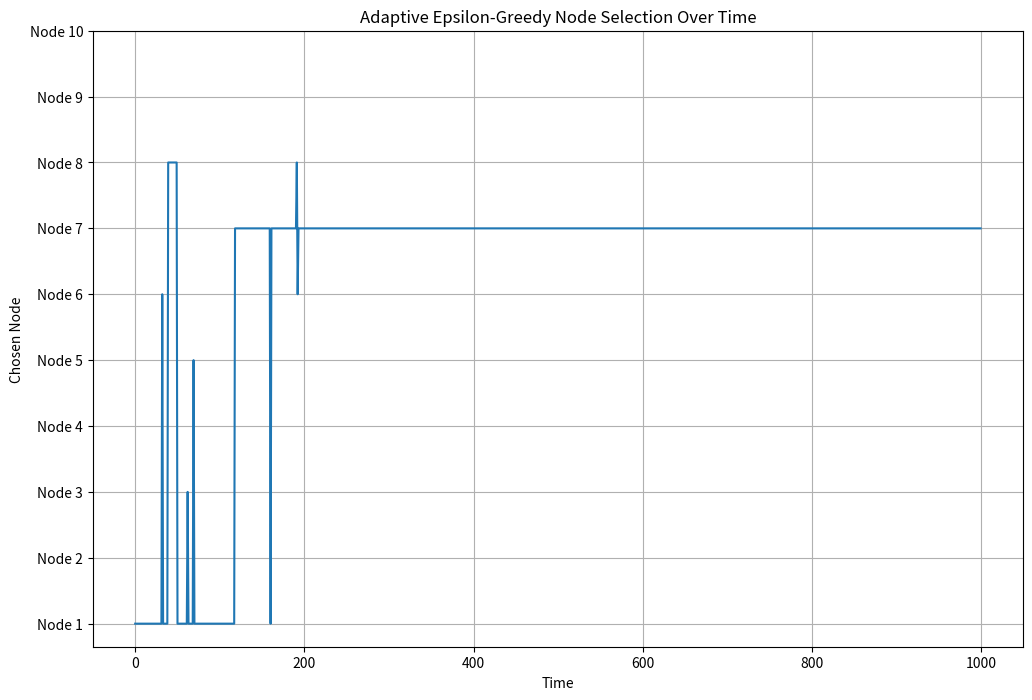
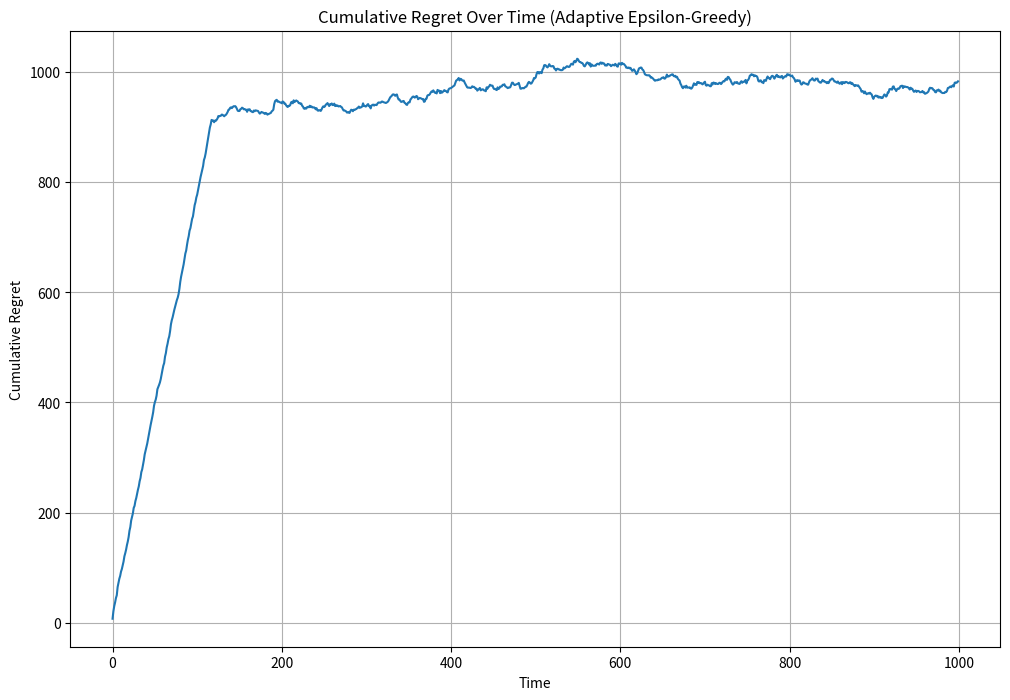
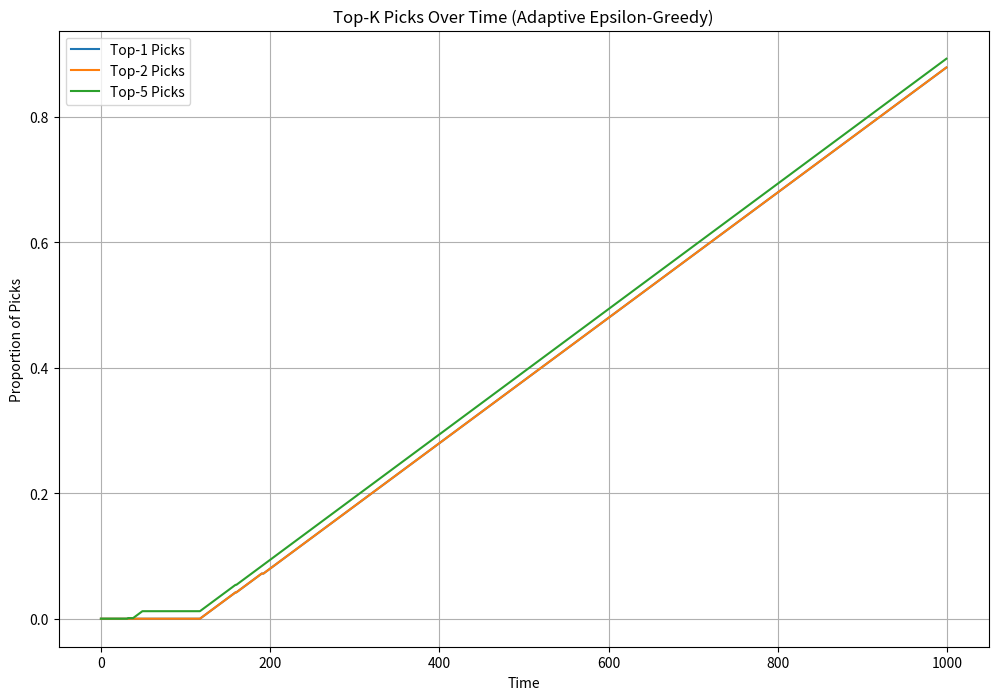
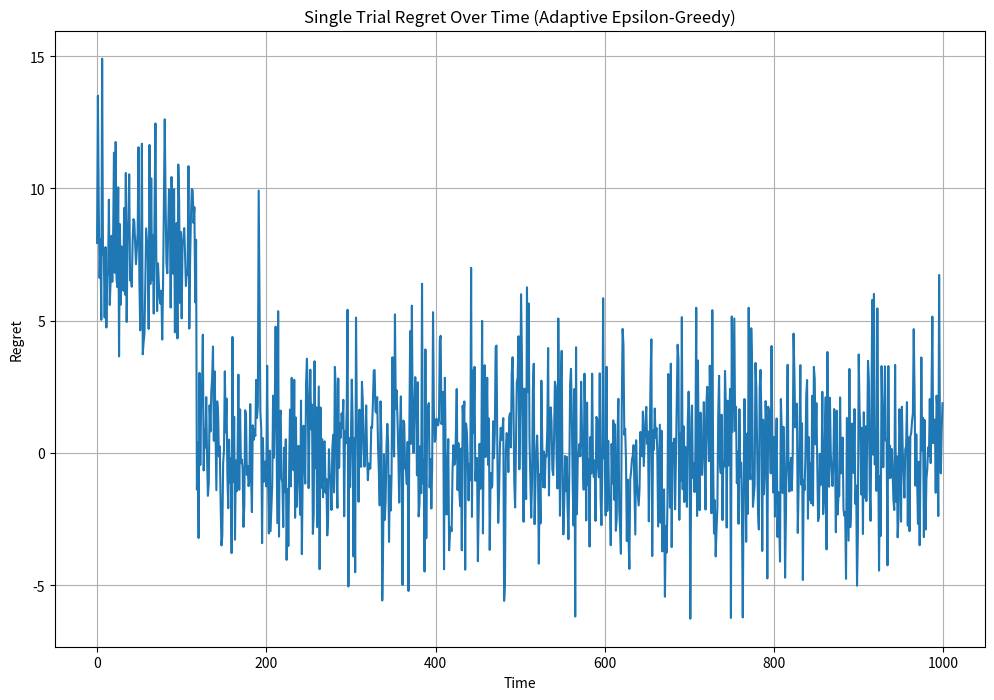

Write Python code to recreate these figures, in order.
import numpy as np
import matplotlib.pyplot as plt

# 定义节点参数
nodes = {
    'Node 1': {'mean': 52, 'variance': 5},
    'Node 2': {'mean': 48, 'variance': 5},
    'Node 3': {'mean': 47, 'variance': 5},
    'Node 4': {'mean': 49, 'variance': 5},
    'Node 5': {'mean': 50, 'variance': 5},
    'Node 6': {'mean': 55, 'variance': 5},
    'Node 7': {'mean': 60, 'variance': 5},
    'Node 8': {'mean': 53, 'variance': 5},
    'Node 9': {'mean': 54, 'variance': 5},
    'Node 10': {'mean': 58, 'variance': 5}
}

# Parameters
N = len(nodes)  # Number of arms
T = 1000  # Number of trials
initial_epsilon = 0.1  # Initial exploration rate
decay_rate = 0.99  # Decay rate for epsilon

# Extract true means and variances from nodes
true_means = np.array([nodes[node]['mean'] for node in nodes])
true_variances = np.array([nodes[node]['variance'] for node in nodes])

# Function to generate IID rewards
def generate_iid_rewards(mean, variance, T):
    rewards = np.random.normal(loc=mean, scale=np.sqrt(variance), size=T)
    return rewards

# Function to choose an arm using adaptive epsilon-greedy strategy
def choose_arm(epsilon, Q_values):
    if np.random.random() < epsilon:
        # Exploration
        return np.random.randint(N)
    else:
        # Exploitation
        return np.argmax(Q_values)

# Initialize results storage
results = {}

# Generate IID rewards for each node
rewards = np.array([generate_iid_rewards(nodes[node]['mean'], nodes[node]['variance'], T) for node in nodes])

# Initialize Q-values, counts, and lists to store results
Q_values = np.zeros(N)
counts = np.zeros(N)
regret_list = []
actions = []

# Identify top nodes based on highest rewards
optimal_nodes = np.argsort(-true_means)
top1_node = optimal_nodes[0]
top2_nodes = optimal_nodes[:2]
top5_nodes = optimal_nodes[:5]

# Optimal reward for regret calculation
optimal_reward = true_means[top1_node]

# Adaptive epsilon-greedy algorithm with Q-value updates
epsilon = initial_epsilon
for t in range(T):
    arm = choose_arm(epsilon, Q_values)
    reward = rewards[arm, t]

    # Update Q-value
    counts[arm] += 1
    Q_values[arm] += (reward - Q_values[arm]) / counts[arm]

    # Decay epsilon
    epsilon *= decay_rate

    # Calculate regret and store actions
    regret = optimal_reward - reward
    regret_list.append(regret)
    actions.append(arm)

    # Debugging output for the first few steps
    if t < 10:
        print(f"Step {t}, Arm {arm}, Reward {reward:.2f}, Q-values {Q_values}, Epsilon {epsilon:.4f}")

# Calculate accuracy
top1_accuracy = np.sum(np.array(actions) == top1_node) / T
top2_accuracy = np.sum(np.isin(actions, top2_nodes)) / T
top5_accuracy = np.sum(np.isin(actions, top5_nodes)) / T

# Store results
results['adaptive'] = {
    'actions': actions,
    'regret_list': regret_list,
    'top1_accuracy': top1_accuracy,
    'top2_accuracy': top2_accuracy,
    'top5_accuracy': top5_accuracy,
}

# 输出Top-1、Top-2和Top-5的准确性
print(f"Adaptive Epsilon-Greedy Algorithm")
print(f"Top-1 Accuracy: {results['adaptive']['top1_accuracy']:.2f}")
print(f"Top-2 Accuracy: {results['adaptive']['top2_accuracy']:.2f}")
print(f"Top-5 Accuracy: {results['adaptive']['top5_accuracy']:.2f}")

# Plot the distribution of chosen nodes over time
plt.figure(figsize=(12, 8))
plt.plot(results['adaptive']['actions'])
plt.xlabel('Time')
plt.ylabel('Chosen Node')
plt.yticks(ticks=range(N), labels=[f'Node {i + 1}' for i in range(N)])
plt.title('Adaptive Epsilon-Greedy Node Selection Over Time')
plt.grid(True)
plt.show()

# Plot cumulative regret
plt.figure(figsize=(12, 8))
plt.plot(np.cumsum(results['adaptive']['regret_list']))
plt.xlabel('Time')
plt.ylabel('Cumulative Regret')
plt.title('Cumulative Regret Over Time (Adaptive Epsilon-Greedy)')
plt.grid(True)
plt.show()

# Plot picks over time for Top-1, Top-2, and Top-5
plt.figure(figsize=(12, 8))
top1_picks = np.cumsum(np.array(actions) == top1_node)
top2_picks = np.cumsum(np.isin(actions, top2_nodes))
top5_picks = np.cumsum(np.isin(actions, top5_nodes))
plt.plot(top1_picks/T, label='Top-1 Picks')
plt.plot(top2_picks/T, label='Top-2 Picks')
plt.plot(top5_picks/T, label='Top-5 Picks')
plt.xlabel('Time')
plt.ylabel('Proportion of Picks')
plt.title('Top-K Picks Over Time (Adaptive Epsilon-Greedy)')
plt.legend()
plt.grid(True)
plt.show()

# Plot single trial regret
plt.figure(figsize=(12, 8))
plt.plot(results['adaptive']['regret_list'])
plt.xlabel('Time')
plt.ylabel('Regret')
plt.title('Single Trial Regret Over Time (Adaptive Epsilon-Greedy)')
plt.grid(True)
plt.show()
